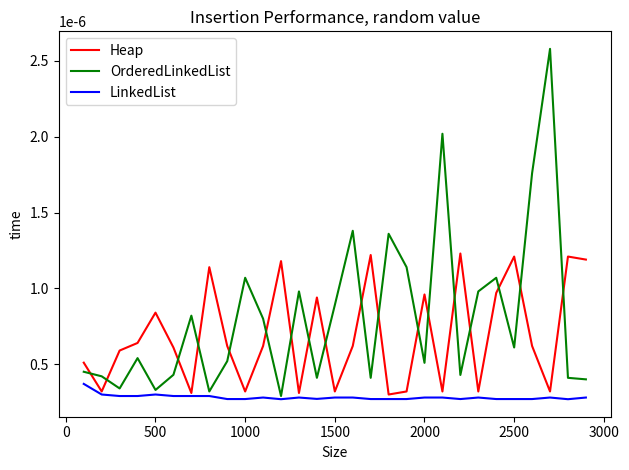
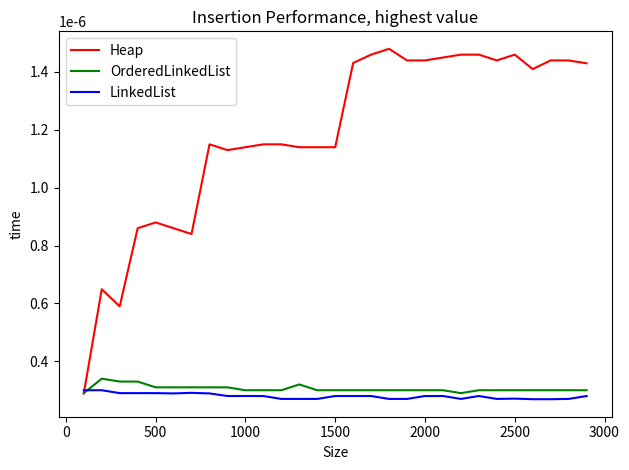
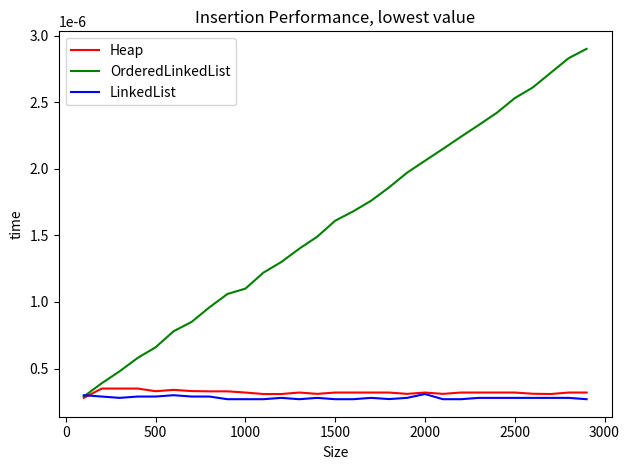
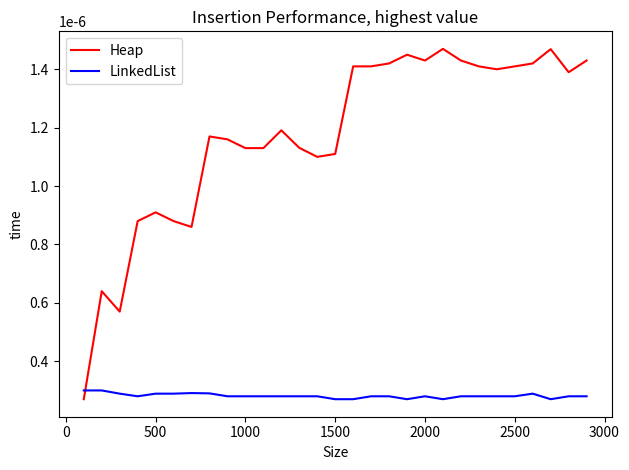

Reproduce these figures in Python, in order.
from math import inf, log, ceil
from time import perf_counter as timer
import matplotlib.pyplot as plt
import random


class Heap:
    def __init__(self, arr=None):
        self.heap = []
        if arr is None:
            return
        else:
            for x in arr:
                self.insert(x)

    def is_empty(self):
        return len(self.heap) == 0

    def heapify(self, i):
        n = len(self.heap)
        left = 2 * i + 1
        right = 2 * i + 2
        largest = i
        if left < n and self.heap[left] > self.heap[largest]:
            largest = left
        if right < n and self.heap[right] > self.heap[largest]:
            largest = right
        if largest != i:
            swapped = self.heap[i]
            self.heap[i] = self.heap[largest]
            self.heap[largest] = swapped
            # self.heap[i], self.heap[largest] = self.heap[largest], self.heap[i]
            self.heapify(largest)

    def insert(self, x):
        self.heap.append(-inf)
        self.increase_key(len(self.heap) - 1, x)

    def remove(self, x):
        i = 0  # root node
        while i < len(self.heap) and self.heap[i] != x:
            i += 1
        if i == len(self.heap):
            print("couldn't find match")
            return
        if self.heap[i] == self.heap[-1]:
            self.heap.pop(-1)
            return
        self.heap[i] = self.heap[-1]
        self.heap.pop(-1)
        self.heapify(i)

    def get_max(self):
        return self.heap[0]

    def remove_max(self):
        max = self.heap[0]
        self.heap[0] = self.heap[-1]
        self.heap.pop(-1)
        self.heapify(0)
        return max

    def increase_key(self, i, key):
        if i >= len(self.heap):
            print("index out of range")
            return
        if key < self.heap[i]:
            return
        self.heap[i] = key
        while i > 0 and self.heap[self.get_parent(i)] < self.heap[i]:
            swapped = self.heap[self.get_parent(i)]
            self.heap[self.get_parent(i)] = self.heap[i]
            self.heap[i] = swapped
            i = self.get_parent(i)

    # works on the index of the element, not the value
    def is_leaf(self, i):
        return i > (len(self.heap) // 2) and i <= len(self.heap)

    def get_parent(self, i):
        return (i - 1) // 2

    def print(self):
        num_of_levels = log(len(self.heap), 2)
        num_of_levels = ceil(num_of_levels)
        start = 1
        for i in range(1, num_of_levels + 2):
            max = 2 ** (i)
            for j in range(start, max):
                if j > len(self.heap):
                    break
                print(self.heap[j - 1], end=", ")
            print("")
            start = max

    def get_len(self):
        return len(self.heap)

    def get_value(self, i):
        if i > len(self.heap):
            return
        else:
            return self.heap[i]


class Node:
    def __init__(self, data, list, next=None):
        self.list = list
        self.next = next
        self.data = data

    def get_list(self):
        return self.list

    def get_data(self):
        return self.data

    def get_next(self):
        return self.next

    def set_list(self, new_list):
        self.list = new_list

    def set_data(self, new_data):
        self.data = new_data

    def set_next(self, new_next):
        self.next = new_next


class LinkedList:
    def __init__(self, head=None, tail=None):
        self.head = head
        self.tail = tail

    def find_set(self):
        return self.head

    # FIXME maybe this method isn't necessary
    def union(self, list):
        if not isinstance(list, LinkedList):
            print(
                "error: tried to make a union with something that isn't a linked list"
            )
            return
        other_head = list.find_set()
        if self.tail is None:
            self.tail = list.tail
        else:
            self.tail.set_next(other_head)
            self.tail = list.tail

    # x is supposed to be data, not a Node
    def insert(self, x):
        new_node = Node(x, self, None)
        if self.head is None:
            self.head = new_node
        else:
            self.tail.set_next(new_node)
        self.tail = new_node

    def remove(self, x):
        if self.head is None:
            print("error: list contains no elements")
        node = self.head
        previous = None
        while node is not None:
            if node.get_data() == x:
                if previous is None:
                    self.head = node.get_next()
                else:
                    previous.set_next(node.get_next())
                    if self.tail == node:
                        self.tail = previous
                return
            else:
                previous = node
                node = node.get_next()
        print("error: no matching item to remove was found")

    def get_max(self):
        if self.head is None:
            print("error: list has no elements")
            return
        node = self.head
        current_max = node
        while node is not None:
            if current_max.get_data() < node.get_data():
                current_max = node
            node = node.get_next
        return current_max

    def remove_max(self):
        if self.head is None:
            print("error: no elements in list")
            return
        node = self.head
        current_max_value = node.get_data()
        current_max_node = node
        node_before_max = self.head
        previous = None

        while node is not None:
            if current_max_value < node.get_data():
                current_max_value = node.get_data()
                current_max_node = node
                node_before_max = previous
            previous = node
            node = node.get_next()

        if current_max_node.get_next() is None:
            self.tail = node_before_max
        if node_before_max is not None:
            node_before_max.set_next(current_max_node.get_next())
        else:
            self.head = current_max_node.get_next()
        return current_max_node

    def increase_key(self, i, key):
        node = self.head
        if node is None:
            print("list is empty")
            return
        for _ in range(i):
            if node.next is None:
                print("index out of range")
                return
            node = node.next
        if node.data > key:
            return
        node.data = key

    def get_len(self):
        node = self.head
        i = 0
        while node is not None:
            i += 1
            node = node.get_next()
        return i

    def get_value(self, i):
        if self.head is None:
            return
        node = self.head
        for _ in range(i):
            if node.get_next() is None:
                return
            node = node.get_next()
        return node.get_data()

    def print(self):
        node = self.head
        if node is None:
            print("list is empty")
            return
        result = ""
        while node is not None:
            result += str(node.get_data())
            node = node.get_next()
            if node is not None:
                result += " -> "
        print(result + " end of list")


class OrderedLinkedList:
    def __init__(self, head=None, tail=None):
        self.head = head
        self.tail = tail

    def is_empty(self):
        return self.head == None

    # x is supposed to be data, not a Node
    def insert(self, x):
        if self.head is None:
            new_node = Node(x, self, None)
            self.head = new_node
            self.tail = new_node
            return

        node = self.head
        previous = None
        while node is not None:
            if x >= node.get_data():
                new_node = Node(x, self, node)
                if previous is not None:
                    previous.set_next(new_node)
                else:
                    self.head = new_node
                    self.tail = node
                return
            else:
                previous = node
                if node.get_next() is None:
                    new_node = Node(x, self, None)
                    node.set_next(new_node)
                    return
                else:
                    node = node.next
        print("error: no matching item to remove was found")

    def remove(self, x):
        if self.head is None:
            print("error: list contains no elements")
            return
        node = self.head
        previous = None
        while node is not None:
            if node.get_data() == x:
                if previous is None:
                    self.head = node.get_next()
                else:
                    previous.set_next(node.get_next())
                    if self.tail == node:
                        self.tail = previous
                return
            else:
                previous = node
                node = node.get_next()
        print("error: no matching item to remove was found")

    def remove_at_index(self, i):
        node = self.head
        previous = None
        if node is None:
            print("list is empty")
            return
        for _ in range(i):
            if node.get_next() is None:
                print("index out of range")
                return
            previous = node
            node = node.get_next()
        if previous is None:
            self.head = node.get_next()
        else:
            previous.set_next(node.get_next())
            if self.tail == node:
                self.tail = previous

    def get_max(self):
        return self.head

    def remove_max(self):
        if self.head is None:
            return
        max = self.head
        self.head = self.head.get_next()
        return max

    def increase_key(self, i, key):
        self.remove_at_index(i)
        self.insert(key)

    def get_len(self):
        node = self.head
        i = 0
        while node is not None:
            i += 1
            node = node.get_next()
        return i

    def get_value(self, i):
        if self.head is None:
            return
        node = self.head
        for _ in range(i):
            if node.get_next() is None:
                return
            node = node.get_next()
        return node.get_data()

    def print(self):
        node = self.head
        if node is None:
            print("list is empty")
            return
        result = ""
        while node is not None:
            result += str(node.get_data())
            node = node.get_next()
            if node is not None:
                result += " -> "
        print(result)


def plot_graph(data_type, number_of_operation, time):
    if data_type == 0:
        label = "Heap"
        color = "r"
    elif data_type == 1:
        label = "OrderedLinkedList"
        color = "g"
    else:
        label = "LinkedList"
        color = "b"
    plt.plot(number_of_operation, time, color, label=label)
    print("-- finished testing for " + label)


# def measure_insert_time(data_type, number_of_operation, elements, time, repeats):
#     for i in number_of_operation:
#         best = inf
#         for _ in range(repeats):
#             if data_type == 0:
#                 prio_queue = Heap()
#             elif data_type == 1:
#                 prio_queue = OrderedLinkedList()
#             else:
#                 prio_queue = LinkedList()
#             start = timer()
#             for e in elements[:i]:
#                 prio_queue.insert(e)
#             end = timer()
#             best = min(best, end - start)
#
#         # if len(time) == 0:
#         #     time.append(best)
#         # else:
#         #     time.append(best + time[-1])
#         time.append(best)
#     plot_graph(data_type, number_of_operation, time)
#


def measure_insert_time(data_type, number_of_operation, elements, time, repeats):
    if data_type == 0:
        prio_queue = Heap()
    elif data_type == 1:
        prio_queue = OrderedLinkedList()
    else:
        prio_queue = LinkedList()
    for i in number_of_operation:
        best = inf
        for j in range(repeats):
            new_value = elements[i]
            start = timer()
            prio_queue.insert(new_value)
            end = timer()
            best = min(best, end - start)
            if j == repeats - 1:
                break
            prio_queue.remove(new_value)

        # if len(time) == 0:
        #     time.append(best)
        # else:
        #     time.append(best + time[-1])
        time.append(best)
    plot_graph(data_type, number_of_operation, time)


def insert_test(
    test_type,
    types_to_test,
    number_of_elements,
    number_of_operation,
    interval_end,
    number_of_repeats,
    inputs,
):
    # Testing insertion of highest value
    if test_type == 1:
        test_type_string = "highest"
        inputs = range(number_of_elements)
        print("## Testing insertion of highest value")
    # Testing insertion of lowest value
    elif test_type == 2:
        test_type_string = "lowest"
        inputs = range(number_of_elements, 0, -1)
        print("## Testing insertion of lowest value")
    else:
        # Testing insertion of random value
        test_type_string = "random"
        inputs = random.choices(range(interval_end), k=number_of_elements)
        print("## Testing insertion of a random value")

    for i in types_to_test:
        time = []
        measure_insert_time(
            i,
            number_of_operation,
            inputs,
            time,
            number_of_repeats,
        )

    plt.title("Insertion Performance, " + test_type_string + " value")
    if len(types_to_test) < 3:
        test_type_string = "no_ordered"
    plt.xlabel("Size")
    plt.ylabel("time")
    plt.legend(loc="upper left")
    plt.tight_layout()
    plt.savefig("insertion_performance_" + test_type_string + ".png")
    plt.clf()


def remove_max_test(
    data_type,
    number_of_operation,
    number_of_repeats,
    inputs,
):

    time = []
    for k in number_of_operation:
        best = inf
        for _ in range(number_of_repeats):
            if data_type == 0:
                prio_queue = Heap()
            elif data_type == 1:
                prio_queue = OrderedLinkedList()
            else:
                prio_queue = LinkedList()
            for e in inputs[:k]:
                prio_queue.insert(e)

            start = timer()
            prio_queue.remove_max()
            end = timer()
            best = min(best, end - start)
        # if len(time) == 0:
        #     time.append(best)
        # else:
        #     time.append(best + time[-1])
        time.append(best)

    plot_graph(data_type, number_of_operation, time)


def increase_key_test(
    data_type,
    number_of_operation,
    interval_end,
    number_of_repeats,
    inputs,
):
    time = []

    for k in number_of_operation:
        best = inf
        for _ in range(number_of_repeats):
            if data_type == 0:
                prio_queue = Heap()
            elif data_type == 1:
                prio_queue = OrderedLinkedList()
            else:
                prio_queue = LinkedList()
            for e in inputs[:k]:
                prio_queue.insert(e)

            # TODO decide which test makes more sense. probably the worst case scenario
            # random_index = random.choice(range(k))
            random_index = k - 1
            value = prio_queue.get_value(random_index)
            if value is None:
                value = 0
            random_value = random.choice(range(value, interval_end))
            start = timer()
            prio_queue.increase_key(random_index, random_value)
            end = timer()
            best = min(best, end - start)
        # if len(time) == 0:
        #     time.append(best)
        # else:
        #     time.append(best + time[-1])
        time.append(best)

    plot_graph(data_type, number_of_operation, time)


number_of_elements = 3000
step = 100
number_of_operation = range(step, number_of_elements, step)
interval_end = 3000000
number_of_repeats = 10
inputs = random.choices(range(interval_end), k=number_of_elements)

# TODO remove testing lowest, same results as random
print("# Testing Insertion cases")
types_to_test = range(3)
for i in range(3):
    insert_test(
        i,
        types_to_test,
        number_of_elements,
        number_of_operation,
        interval_end,
        number_of_repeats,
        inputs,
    )

print("# Testing Insertion cases, only Heap and LinkedList")
types_to_test = [0, 2]
insert_test(
    1,
    types_to_test,
    number_of_elements,
    number_of_operation,
    interval_end,
    number_of_repeats,
    inputs,
)

# print("# Testing Remove_Max")
# for i in range(3):
#     remove_max_test(
#         i,
#         number_of_operation,
#         number_of_repeats,
#         inputs,
#     )
#
# # also make a graph for only heap and OrderedLinkedList
# plt.title("Remove_Max Performance")
# plt.xlabel("Size")
# plt.ylabel("time")
# plt.legend(loc="upper left")
# plt.tight_layout()
# plt.savefig("remove_max_performance.png")
# plt.clf()
#
# print("# Testing Remove_Max, only Heap and OrderedLinkedList")
# for i in range(2):
#     remove_max_test(
#         i,
#         number_of_operation,
#         number_of_repeats,
#         inputs,
#     )
#
# # also make a graph for only heap and OrderedLinkedList
# plt.title("Remove_Max Performance")
# plt.xlabel("Size")
# plt.ylabel("time")
# plt.legend(loc="upper left")
# plt.tight_layout()
# plt.savefig("remove_max_performance_no_linked.png")
# plt.clf()
#
# print("# Testing Increase_key")
# for i in range(3):
#     increase_key_test(
#         i,
#         number_of_operation,
#         interval_end,
#         number_of_repeats,
#         inputs,
#     )
#
# plt.title("Increase_key Performance")
# plt.xlabel("Size")
# plt.ylabel("time")
# plt.legend(loc="upper left")
# plt.tight_layout()
# plt.savefig("increase_key_performance.png")
# plt.clf()
#
# # # TODO maybe remove this?
# # # Section to compare insert() in various cases for max_heap
# # time = []
# # inputs = range(number_of_elements)
# # measure_insert_time(Heap, inputs, time, len(inputs), number_of_repeats)
# # plt.plot(number_of_operation, time, "g", label="Increasing order")
# #
# # time = []
# # inputs = list(reversed(inputs))
# # measure_insert_time(Heap, inputs, time, len(inputs), number_of_repeats)
# # plt.plot(number_of_operation, time, "r", label="Decreasing order")
# #
# # time = []
# # measure_insert_time(Heap, inputs, time, len(inputs), number_of_repeats)
# # plt.plot(number_of_operation, time, "b", label="Random order")
# #
# # plt.title("Insertion Performance Max_heap")
# # plt.xlabel("Size")
# # plt.ylabel("time")
# # plt.legend(loc="upper left")
# # plt.savefig("max_heap_performance.png")
# #
# # TODO make section for just searching for the max
